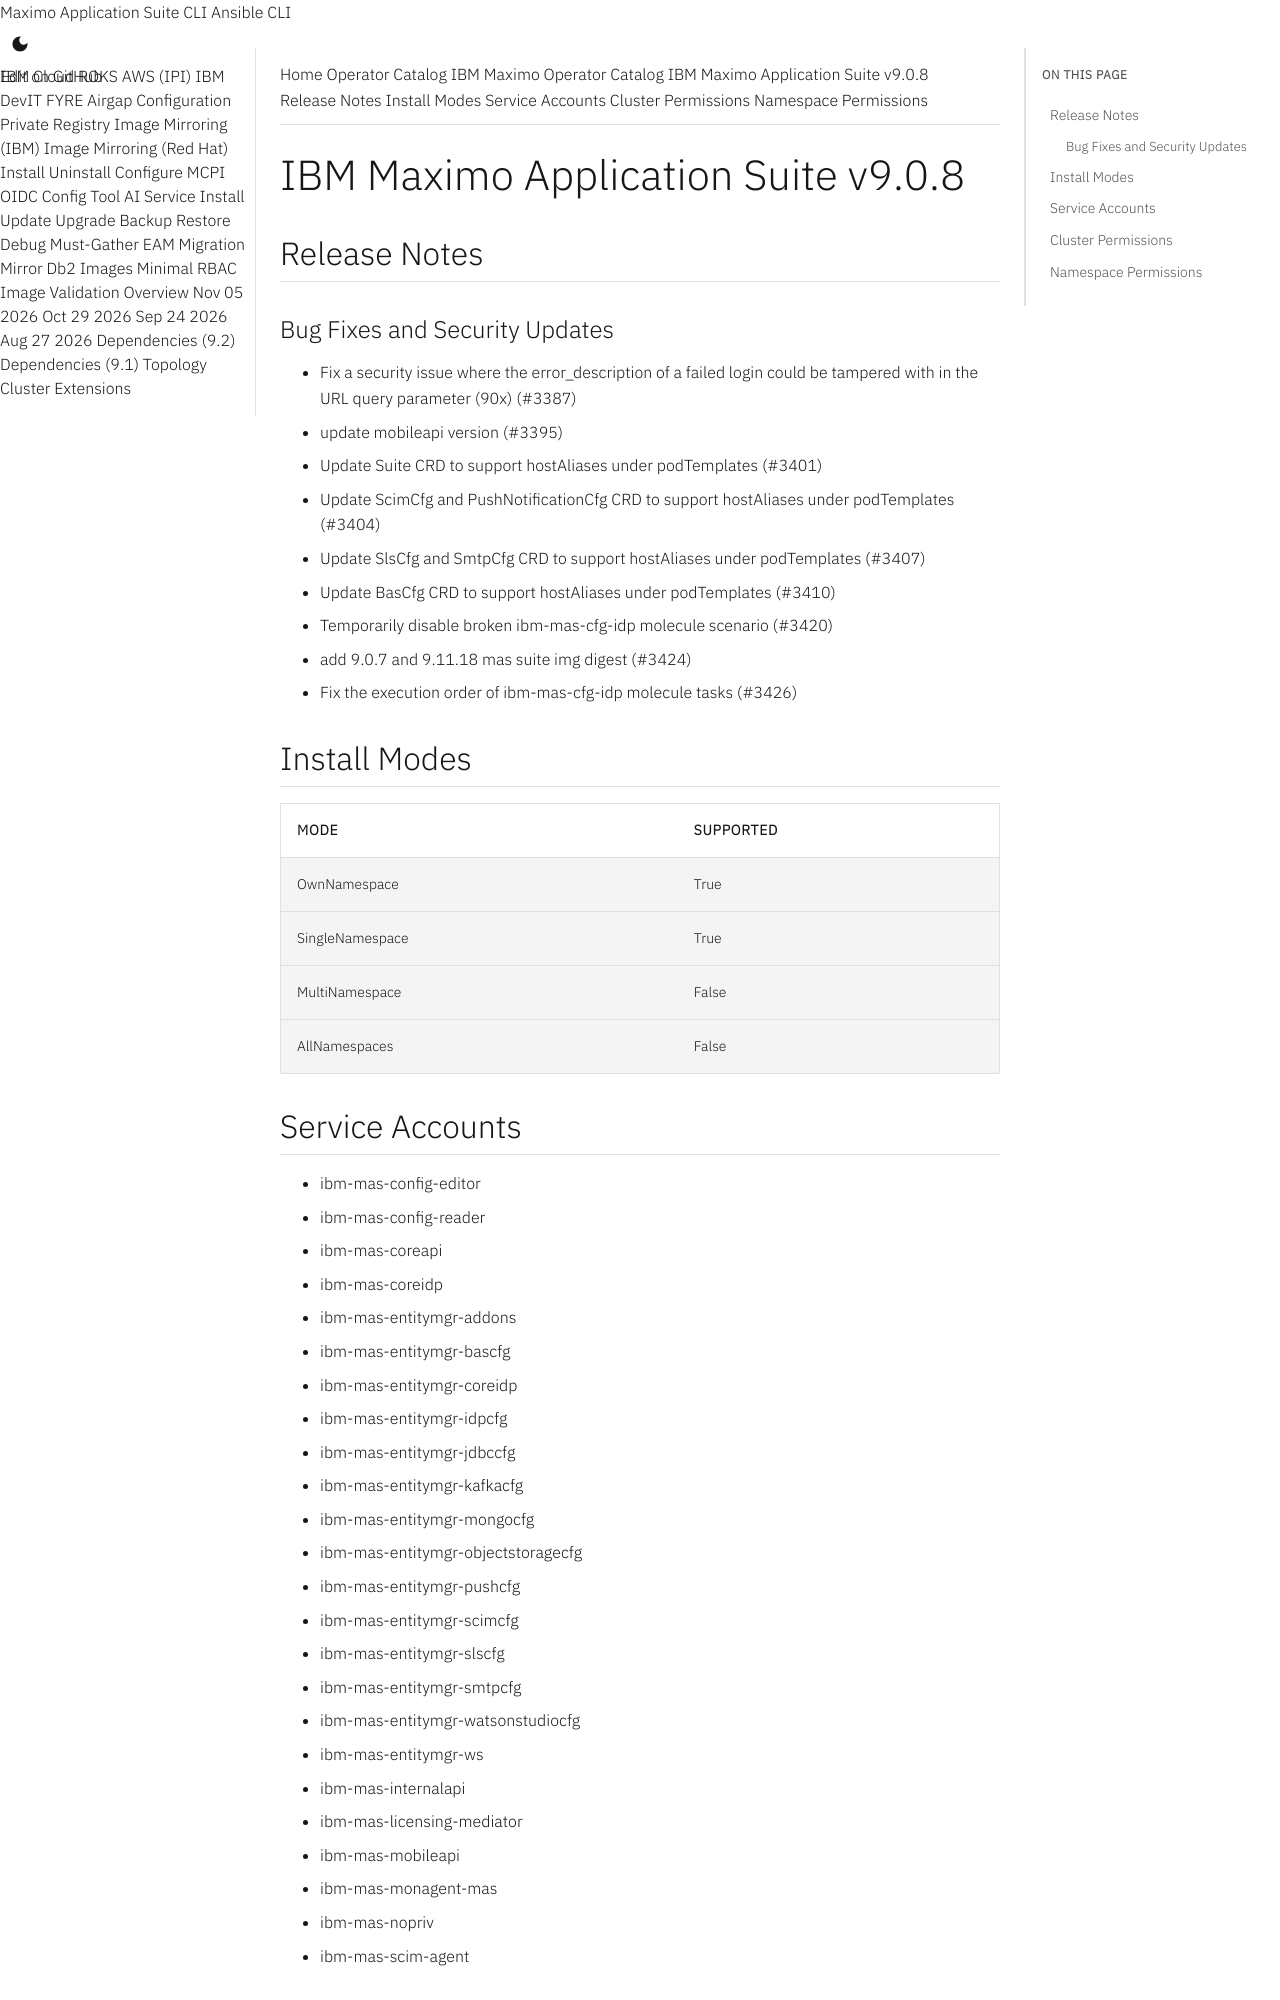

repository: ibm-mas/cli · page: catalogs/packages/ibm-mas/9.0.8/index.html · generator: mkdocs

extra_breadcrumb_title_1: Operator Catalog
extra_breadcrumb_title_2: IBM Maximo Operator Catalog
extra_breadcrumb_url_2: ../../../
nav_title: Operator Catalog

IBM Maximo Application Suite v9.0.8
================================================================================

Release Notes
--------------------------------------------------------------------------------
### Bug Fixes and Security Updates
- Fix a security issue where the error_description of a failed login could be tampered with in the URL query parameter (90x) (#3387)
- update mobileapi version (#3395)
- Update Suite CRD to support hostAliases under podTemplates (#3401)
- Update ScimCfg and PushNotificationCfg CRD to support hostAliases under podTemplates (#3404)
- Update SlsCfg and SmtpCfg CRD to support hostAliases under podTemplates (#3407)
- Update BasCfg CRD to support hostAliases under podTemplates (#3410)
- Temporarily disable broken ibm-mas-cfg-idp molecule scenario (#3420)
- add 9.0.7 and 9.11.18 mas suite img digest (#3424)
- Fix the execution order of ibm-mas-cfg-idp molecule tasks (#3426)

Install Modes
--------------------------------------------------------------------------------
| Mode                 | Supported |
| :------------------- | :-------- |
| OwnNamespace         | True      |
| SingleNamespace      | True      |
| MultiNamespace       | False     |
| AllNamespaces        | False     |

Service Accounts
--------------------------------------------------------------------------------
- ibm-mas-config-editor
- ibm-mas-config-reader
- ibm-mas-coreapi
- ibm-mas-coreidp
- ibm-mas-entitymgr-addons
- ibm-mas-entitymgr-bascfg
- ibm-mas-entitymgr-coreidp
- ibm-mas-entitymgr-idpcfg
- ibm-mas-entitymgr-jdbccfg
- ibm-mas-entitymgr-kafkacfg
- ibm-mas-entitymgr-mongocfg
- ibm-mas-entitymgr-objectstoragecfg
- ibm-mas-entitymgr-pushcfg
- ibm-mas-entitymgr-scimcfg
- ibm-mas-entitymgr-slscfg
- ibm-mas-entitymgr-smtpcfg
- ibm-mas-entitymgr-watsonstudiocfg
- ibm-mas-entitymgr-ws
- ibm-mas-internalapi
- ibm-mas-licensing-mediator
- ibm-mas-mobileapi
- ibm-mas-monagent-mas
- ibm-mas-nopriv
- ibm-mas-scim-agent
